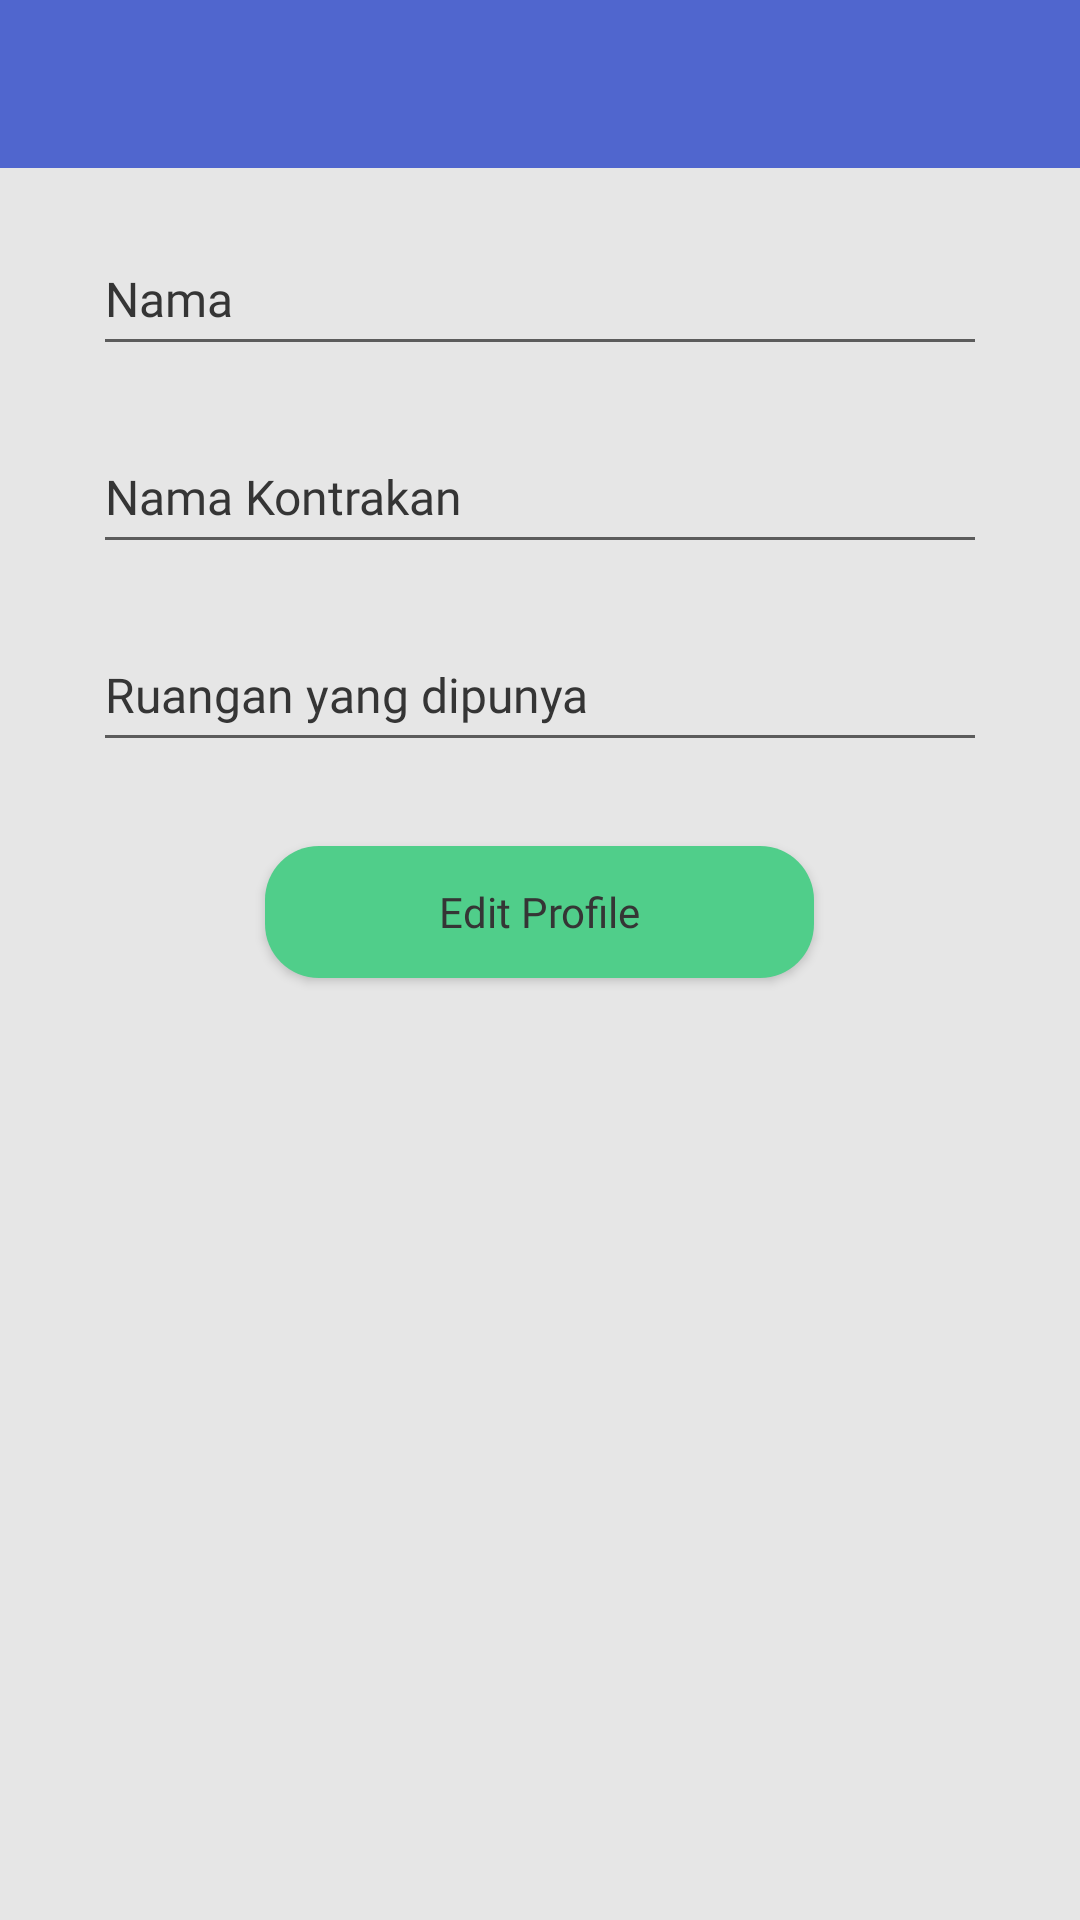

The Android layout XML behind this screen, and the referenced resources:
<!-- AndroidManifest.xml: application theme Theme.BigBoss -->
<!-- res/layout/activity_pemilik_edit_profile.xml -->
<?xml version="1.0" encoding="utf-8"?>
<RelativeLayout xmlns:android="http://schemas.android.com/apk/res/android"
    xmlns:app="http://schemas.android.com/apk/res-auto"
    xmlns:tools="http://schemas.android.com/tools"
    android:layout_width="match_parent"
    android:layout_height="match_parent"
    android:background="@color/abuabumuda"

    tools:context=".pemilik.PemilikEditProfile">

    <include
        android:id="@+id/my_toolbar_edit_profile_pemilik"
        layout="@layout/mytoolbar" />

    <EditText
        android:id="@+id/et_nama_pemilik"
        android:textSize="16sp"
        android:fontFamily="@font/poppins"
        android:textColorHint="@color/hitam"
        android:hint="Nama"
        android:layout_marginTop="18dp"
        android:layout_centerHorizontal="true"
        android:layout_below="@id/my_toolbar_edit_profile_pemilik"
        android:layout_width="298dp"
        android:layout_height="48dp"/>

    <EditText
        android:id="@+id/et_nama_kontrakan_pemilik"
        android:textSize="16sp"
        android:fontFamily="@font/poppins"
        android:textColorHint="@color/hitam"
        android:hint="Nama Kontrakan"
        android:layout_marginTop="18dp"
        android:layout_centerHorizontal="true"
        android:layout_below="@id/et_nama_pemilik"
        android:layout_width="298dp"
        android:layout_height="48dp"/>

    <EditText
        android:inputType="number"
        android:id="@+id/et_ruangan_yang_dipunya_pemilik"
        android:textSize="16sp"
        android:fontFamily="@font/poppins"
        android:textColorHint="@color/hitam"
        android:hint="Ruangan yang dipunya"
        android:layout_marginTop="18dp"
        android:layout_centerHorizontal="true"
        android:layout_below="@id/et_nama_kontrakan_pemilik"
        android:layout_width="298dp"
        android:layout_height="48dp"/>

    <Button
        android:id="@+id/btn_editprofile_pemilik"
        android:layout_width="183dp"
        android:layout_height="44dp"
        android:layout_below="@id/et_ruangan_yang_dipunya_pemilik"
        android:layout_centerHorizontal="true"
        android:layout_marginTop="28dp"
        android:background="@drawable/radius_btn_login"
        android:backgroundTint="@color/hijau"
        android:fontFamily="@font/poppins"
        android:text="Edit Profile"
        android:textAllCaps="false"
        android:textColor="@color/hitam" />

</RelativeLayout>
<!-- res/layout/mytoolbar.xml (included above) -->
<?xml version="1.0" encoding="utf-8"?>
<androidx.appcompat.widget.Toolbar xmlns:android="http://schemas.android.com/apk/res/android"
    android:layout_width="match_parent"
    android:layout_height="wrap_content"
    xmlns:app="http://schemas.android.com/apk/res-auto"
    android:background="@color/biru"
    android:elevation="0dp"

    android:theme="@style/ThemeOverlay.AppCompat.Dark.ActionBar"
    app:popupTheme="@style/ThemeOverlay.AppCompat.Light">

    <TextView
        android:id="@+id/my_toolbar_title"
        android:layout_gravity="center"
        android:layout_width="wrap_content"
        android:fontFamily="@font/poppins_medium"
        android:layout_height="wrap_content"/>

</androidx.appcompat.widget.Toolbar>
<!-- resources referenced by this layout -->
<resources>
  <color name="abuabumuda">#E6E6E6</color>
  <color name="biru">#5066CE</color>
  <color name="hijau">#50CE8A</color>
  <color name="hitam">#353535</color>
  <!-- drawable radius_btn_login (drawable) -->
  <?xml version="1.0" encoding="utf-8"?>
  <shape
      xmlns:android="http://schemas.android.com/apk/res/android">
      <solid
          android:color="@color/biru">
      </solid>
  
      <corners
          android:topLeftRadius="18dp"
          android:topRightRadius="18dp"
          android:bottomLeftRadius="18dp"
          android:bottomRightRadius="18dp">
      </corners>
  </shape>
  <style name="Theme.BigBoss" parent="Theme.AppCompat.Light.NoActionBar">
          
          <item name="colorPrimary">@color/purple_500</item>
          <item name="colorPrimaryVariant">@color/purple_700</item>
          <item name="colorOnPrimary">@color/white</item>
          
          <item name="colorSecondary">@color/teal_200</item>
          <item name="colorSecondaryVariant">@color/teal_700</item>
          <item name="colorOnSecondary">@color/black</item>
          
          <item name="android:statusBarColor" tools:targetApi="l">?attr/colorPrimaryVariant</item>
          
      </style>
  <color name="purple_500">#FF6200EE</color>
  <color name="purple_700">#FF3700B3</color>
  <color name="white">#FFFFFFFF</color>
  <color name="teal_200">#FF03DAC5</color>
  <color name="teal_700">#FF018786</color>
  <color name="black">#FF000000</color>
</resources>
